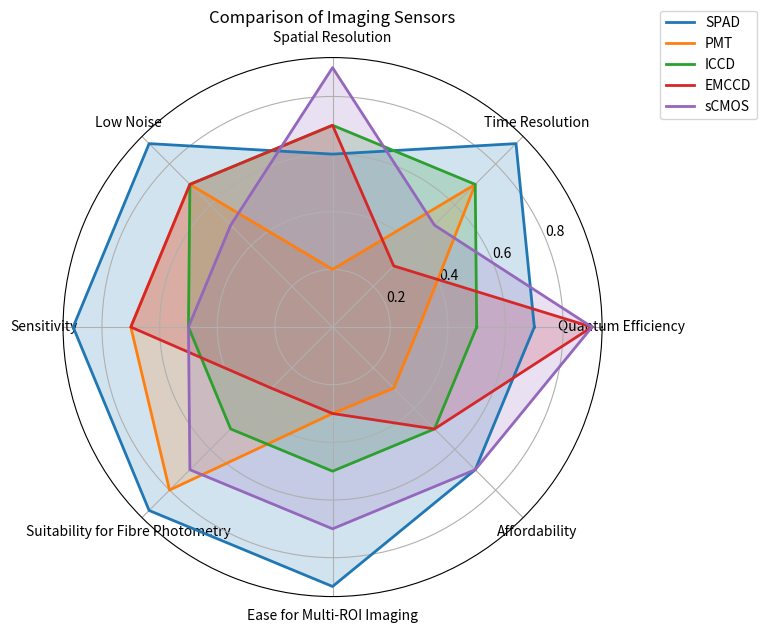

Write the Python code that produced this figure.
# -*- coding: utf-8 -*-
"""
Created on Sat Mar 29 17:00:17 2025

[redacted]
"""

import numpy as np
import matplotlib.pyplot as plt

# Define sensor types and their features
categories = [
    "Quantum Efficiency", "Time Resolution", "Spatial Resolution", 
    "Low Noise", "Sensitivity", "Suitability for Fibre Photometry", 
    "Ease for Multi-ROI Imaging", "Affordability"
]

# Data for each sensor type (normalized 0-1 scale)
sensor_data = {
    "SPAD": [0.7, 0.9, 0.6, 0.9, 0.9, 0.9, 0.9, 0.7],
    "PMT": [0.3, 0.7, 0.2, 0.7, 0.7, 0.8, 0.3, 0.3],
    "ICCD": [0.5, 0.7, 0.7, 0.7, 0.5, 0.5, 0.5, 0.5],
    "EMCCD": [0.9, 0.3, 0.7, 0.7, 0.7, 0.3, 0.3, 0.5],
    "sCMOS": [0.9, 0.5, 0.9, 0.5, 0.5, 0.7, 0.7, 0.7]
}

# Compute the angles for the radar chart
num_vars = len(categories)
angles = np.linspace(0, 2 * np.pi, num_vars, endpoint=False).tolist()
angles += angles[:1]  # Close the shape

# Create the radar chart
fig, ax = plt.subplots(figsize=(7, 7), subplot_kw=dict(polar=True))

# Plot each sensor's data
for sensor, values in sensor_data.items():
    values += values[:1]  # Close the shape
    ax.plot(angles, values, label=sensor, linewidth=2)
    ax.fill(angles, values, alpha=0.2)

# Add category labels
ax.set_xticks(angles[:-1])
ax.set_xticklabels(categories, fontsize=10)

# Set title and legend
plt.title("Comparison of Imaging Sensors", fontsize=12)
plt.legend(loc="upper right", bbox_to_anchor=(1.3, 1.1))

plt.show()